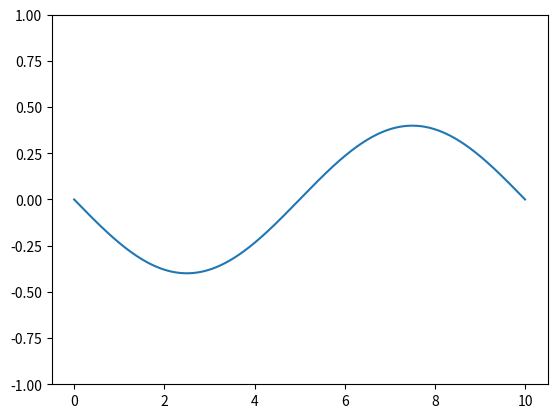

Here is the Python script that generated this plot:
#!/usr/bin/env python3
import numpy as np
import matplotlib.pyplot as plt

from numpy import linalg

plt.ion()

N = 1001
dx = 0.01
dt = 0.01



V = np.zeros([N-2, N-2])

#V[(N-1)/2][(N-1)/2] = 10
#V[(N)/2][(N)/2] = 10
#V[(N+1)/2][(N+1)/2] = 10

psi = np.zeros([2,N], dtype='complex')

x = dx*np.linspace(0,N-1,N)

psi[0] = np.sin(0.2*np.pi*x)
#psi[0] = x*x*x*(10-x)

A = np.sqrt((psi[0]**2*dx).sum())
psi[0] = psi[0]/A

fig = plt.figure()
ax = fig.add_subplot(111)
ax.plot(x,psi[0].real)
ax.set_ylim(-1,1)

A = np.zeros([N,N])

for i in range(1,N-1):
	A[i][i-1:i+2] = np.array([1,-2,1])

r = 1j*dt/(2*dx**2)

AA = -r*A[1:N-1][:,1:N-1]+np.identity(N-2)+V

AAA = linalg.inv(AA)

for i in range(5*N):
	psi[1][1:-1] = np.dot(AAA, psi[0][1:-1])
#	psi[1][1:-1]=r*(psi[0][:-2]-2*psi[0][1:-1]+psi[0][2:])+psi[0][1:-1]
	if i%50 == 0:
		ax.lines[0].set_ydata(psi[1].real)
#		ax1.lines[1].set_ydata(psi1[2].imag)
		plt.draw()

	psi[0]=psi[1]
plt.ioff()
plt.show()
